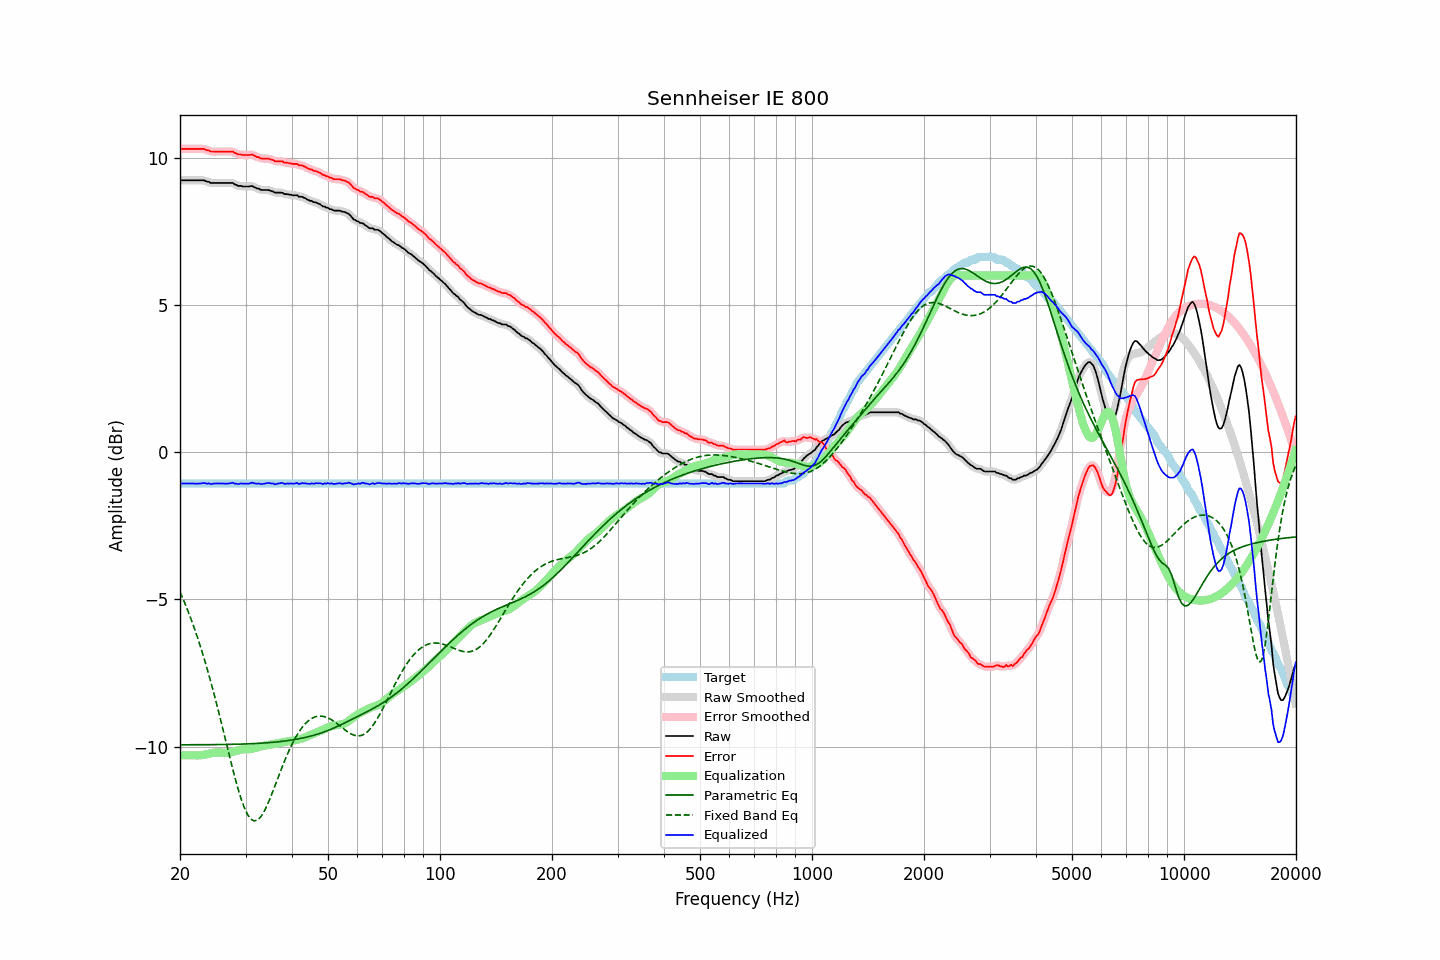

The table this chart was drawn from, first rows:
frequency, raw, error, smoothed, error_smoothed, equalization, parametric_eq, fixed_band_eq, equalized_raw, equalized_smoothed, target
20.00, 9.23, 10.30, 9.23, 10.30, -10.30, -9.94, -4.75, -1.07, -1.07, -1.07
20.20, 9.23, 10.30, 9.23, 10.30, -10.30, -9.94, -4.88, -1.07, -1.07, -1.07
20.40, 9.23, 10.30, 9.23, 10.30, -10.30, -9.94, -5.00, -1.07, -1.07, -1.07
20.61, 9.23, 10.30, 9.23, 10.30, -10.30, -9.94, -5.13, -1.07, -1.07, -1.07
20.81, 9.23, 10.30, 9.23, 10.30, -10.30, -9.94, -5.27, -1.07, -1.07, -1.07
21.02, 9.23, 10.30, 9.23, 10.30, -10.30, -9.94, -5.41, -1.07, -1.07, -1.07
21.23, 9.23, 10.30, 9.23, 10.30, -10.30, -9.94, -5.55, -1.07, -1.07, -1.07
21.44, 9.23, 10.30, 9.23, 10.30, -10.30, -9.94, -5.69, -1.07, -1.07, -1.07
21.66, 9.23, 10.30, 9.23, 10.30, -10.30, -9.94, -5.84, -1.07, -1.07, -1.07
21.87, 9.23, 10.30, 9.23, 10.30, -10.30, -9.94, -6.00, -1.07, -1.07, -1.07
22.09, 9.23, 10.30, 9.23, 10.30, -10.30, -9.94, -6.15, -1.07, -1.07, -1.07
22.31, 9.23, 10.30, 9.23, 10.30, -10.30, -9.94, -6.32, -1.07, -1.07, -1.07
22.54, 9.23, 10.30, 9.23, 10.30, -10.30, -9.94, -6.48, -1.07, -1.07, -1.07
22.76, 9.23, 10.30, 9.24, 10.30, -10.30, -9.94, -6.65, -1.06, -1.06, -1.07
22.99, 9.23, 10.30, 9.23, 10.30, -10.29, -9.94, -6.83, -1.06, -1.06, -1.07
23.22, 9.23, 10.30, 9.22, 10.29, -10.28, -9.94, -7.01, -1.05, -1.06, -1.07
23.45, 9.20, 10.27, 9.21, 10.28, -10.27, -9.94, -7.19, -1.07, -1.06, -1.07
23.69, 9.18, 10.25, 9.19, 10.26, -10.25, -9.94, -7.38, -1.07, -1.07, -1.07
23.92, 9.18, 10.25, 9.17, 10.23, -10.24, -9.94, -7.57, -1.06, -1.08, -1.07
24.16, 9.14, 10.21, 9.15, 10.22, -10.23, -9.94, -7.77, -1.09, -1.08, -1.07
24.40, 9.14, 10.21, 9.14, 10.21, -10.22, -9.94, -7.97, -1.08, -1.08, -1.07
24.65, 9.14, 10.21, 9.14, 10.21, -10.21, -9.94, -8.18, -1.07, -1.07, -1.07
24.89, 9.14, 10.21, 9.14, 10.21, -10.21, -9.94, -8.38, -1.07, -1.07, -1.07
25.14, 9.14, 10.21, 9.14, 10.21, -10.21, -9.93, -8.60, -1.06, -1.06, -1.07
25.39, 9.14, 10.21, 9.14, 10.21, -10.21, -9.93, -8.81, -1.06, -1.06, -1.07
25.65, 9.14, 10.21, 9.14, 10.21, -10.21, -9.93, -9.03, -1.06, -1.06, -1.07
25.91, 9.14, 10.21, 9.14, 10.21, -10.21, -9.93, -9.25, -1.07, -1.07, -1.07
26.16, 9.14, 10.21, 9.14, 10.21, -10.21, -9.93, -9.48, -1.07, -1.07, -1.07
26.43, 9.14, 10.21, 9.14, 10.21, -10.21, -9.93, -9.70, -1.07, -1.07, -1.07
26.69, 9.14, 10.21, 9.14, 10.21, -10.21, -9.93, -9.93, -1.07, -1.07, -1.07
26.96, 9.14, 10.21, 9.14, 10.21, -10.21, -9.93, -10.15, -1.07, -1.07, -1.07
27.23, 9.14, 10.21, 9.15, 10.21, -10.20, -9.93, -10.37, -1.06, -1.06, -1.07
27.50, 9.14, 10.21, 9.14, 10.21, -10.19, -9.93, -10.59, -1.05, -1.05, -1.07
27.77, 9.14, 10.21, 9.13, 10.20, -10.18, -9.93, -10.81, -1.04, -1.05, -1.07
28.05, 9.09, 10.16, 9.10, 10.17, -10.17, -9.92, -11.02, -1.07, -1.06, -1.07
28.33, 9.08, 10.15, 9.07, 10.14, -10.15, -9.92, -11.22, -1.07, -1.08, -1.07
28.62, 9.04, 10.11, 9.05, 10.12, -10.13, -9.92, -11.42, -1.09, -1.08, -1.07
28.90, 9.04, 10.11, 9.04, 10.11, -10.12, -9.92, -11.60, -1.07, -1.07, -1.07
29.19, 9.04, 10.11, 9.03, 10.10, -10.10, -9.92, -11.78, -1.06, -1.07, -1.07
29.48, 9.02, 10.09, 9.03, 10.10, -10.10, -9.92, -11.93, -1.07, -1.07, -1.07
29.78, 9.02, 10.09, 9.02, 10.09, -10.09, -9.91, -12.08, -1.07, -1.07, -1.07
30.08, 9.02, 10.09, 9.02, 10.09, -10.09, -9.91, -12.20, -1.07, -1.07, -1.07
30.38, 9.02, 10.09, 9.02, 10.09, -10.09, -9.91, -12.31, -1.07, -1.07, -1.07
30.68, 9.02, 10.09, 9.03, 10.10, -10.09, -9.91, -12.39, -1.07, -1.06, -1.07
30.99, 9.03, 10.10, 9.03, 10.10, -10.09, -9.91, -12.46, -1.05, -1.05, -1.07
31.30, 9.04, 10.11, 9.03, 10.09, -10.08, -9.90, -12.50, -1.03, -1.05, -1.07
31.61, 9.00, 10.07, 9.01, 10.07, -10.06, -9.90, -12.52, -1.06, -1.06, -1.07
31.93, 8.98, 10.05, 8.99, 10.05, -10.05, -9.90, -12.52, -1.07, -1.06, -1.07
32.24, 8.95, 10.02, 8.96, 10.03, -10.03, -9.89, -12.50, -1.08, -1.07, -1.07
32.57, 8.95, 10.02, 8.94, 10.00, -10.01, -9.89, -12.46, -1.06, -1.08, -1.07
32.89, 8.91, 9.98, 8.92, 9.99, -10.00, -9.89, -12.40, -1.09, -1.08, -1.07
33.22, 8.90, 9.97, 8.91, 9.97, -9.99, -9.89, -12.33, -1.08, -1.08, -1.07
33.55, 8.90, 9.97, 8.90, 9.97, -9.98, -9.88, -12.24, -1.07, -1.08, -1.07
33.89, 8.90, 9.97, 8.90, 9.97, -9.97, -9.88, -12.13, -1.07, -1.06, -1.07
34.23, 8.90, 9.97, 8.90, 9.97, -9.96, -9.87, -12.02, -1.06, -1.06, -1.07
34.57, 8.90, 9.97, 8.90, 9.96, -9.95, -9.87, -11.90, -1.05, -1.05, -1.07
34.92, 8.88, 9.95, 8.89, 9.95, -9.94, -9.87, -11.77, -1.06, -1.05, -1.07
35.27, 8.86, 9.93, 8.86, 9.93, -9.93, -9.86, -11.63, -1.07, -1.06, -1.07
35.62, 8.85, 9.92, 8.84, 9.91, -9.92, -9.86, -11.49, -1.07, -1.08, -1.07
35.97, 8.81, 9.88, 8.82, 9.89, -9.91, -9.85, -11.35, -1.09, -1.08, -1.07
... 635 more rows
